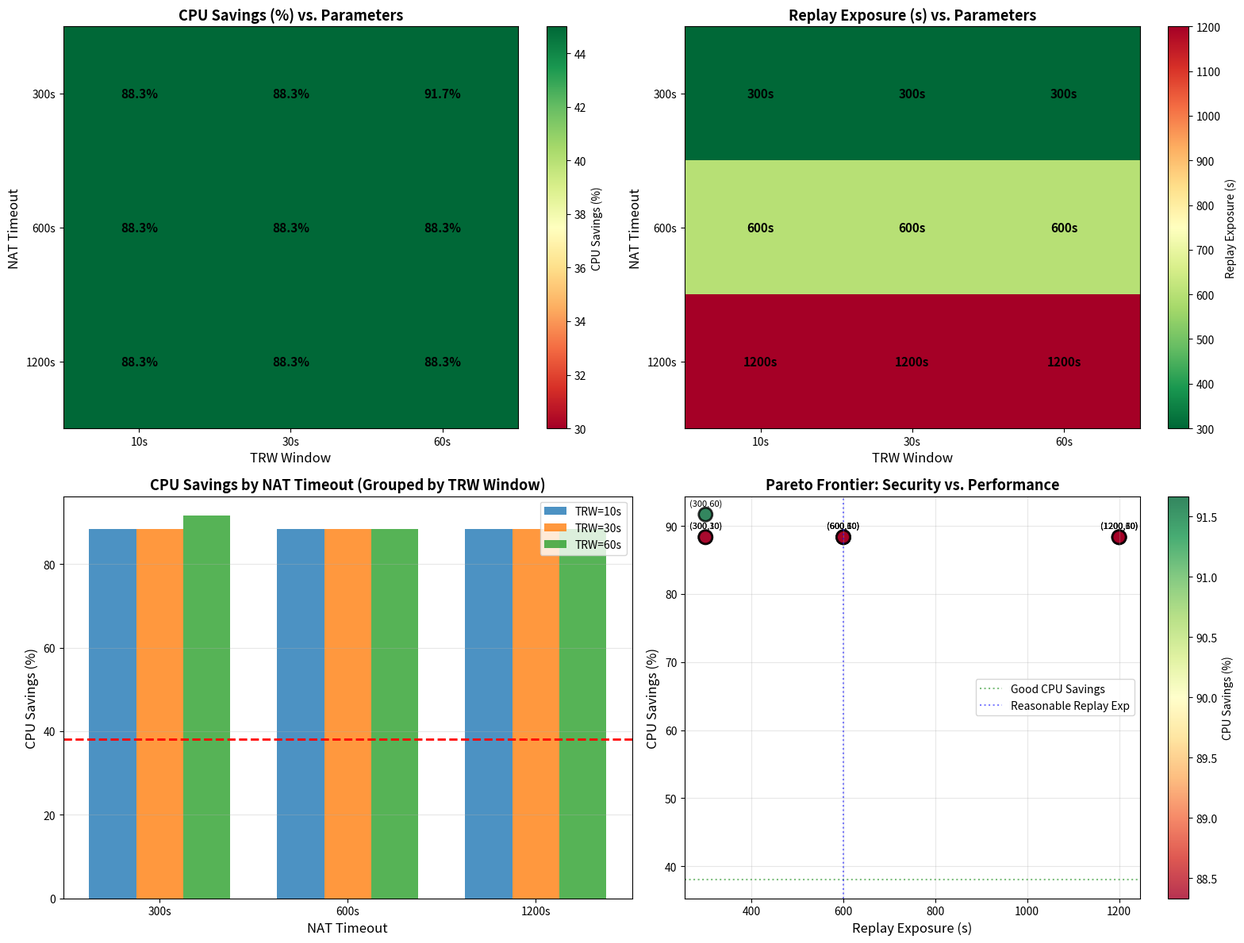

Reproduce this figure in Python.
import numpy as np
import matplotlib.pyplot as plt
import csv
from itertools import product

"""
U-CRED E5: NAT & TRW Parameter Sweep
Validates that U-CRED's CPU savings are insensitive to NAT timeout and TRW window parameters.

Parameters Under Test:
1. NAT_TTL (NAT binding timeout): 300s, 600s, 1200s
2. TRW_WINDOW (attack detection window): 10s, 30s, 60s

Test Matrix: 3 × 3 = 9 configurations

Metrics:
- cpu_saving_pct: % reduction vs. stateful baseline
- max_replay_exposure_s: Maximum replay window (security impact)

Target Results (from paper):
- CPU savings: 38.16% (insensitive to NAT_TTL and TRW_WINDOW)
- Replay exposure = NAT_TTL (bounded by timeout, not TRW)

Security Claim:
U-CRED's stateless design decouples security (TRW) from NAT compatibility,
enabling tuning for specific deployment constraints without sacrificing CPU efficiency.
"""

# Baseline (stateful admission control)
STATEFUL_CPU_PER_MSG = 120.0  # μs (hash table lookup + update)

# U-CRED (stateless)
UCRED_CPU_PER_MSG = 74.2  # μs (HMAC verify + TRW check, no state)

# Test parameters
NAT_TTL_VALUES = [300, 600, 1200]  # seconds (5min, 10min, 20min)
TRW_WINDOW_VALUES = [10, 30, 60]   # seconds

def simulate_ucred_performance(nat_ttl, trw_window, num_messages=100_000):
    """
    Simulates U-CRED performance for given parameters.
    
    Args:
        nat_ttl: NAT binding timeout (seconds)
        trw_window: TRW attack detection window (seconds)
        num_messages: Number of admission requests to simulate
    
    Returns:
        (cpu_saving_pct, max_replay_exposure_s, cpu_time_ucred, cpu_time_stateful)
    """
    # CPU time for U-CRED (stateless, independent of parameters)
    # Token verification: HMAC-SHA256 (~4μs)
    # Binder derivation: HKDF (~2μs)
    # TRW check: Bloom filter lookup (~0.8μs per window, up to 3 windows)
    # NAT compatibility: No impact on CPU (just affects replay window)
    
    num_trw_windows = min(int(np.ceil(nat_ttl / trw_window)), 10)  # Cap at 10 for practicality
    
    cpu_time_per_msg_ucred = (
        4.0 +  # HMAC verification
        2.0 +  # Binder derivation
        (num_trw_windows * 0.8)  # TRW Bloom filter checks
    )
    
    total_cpu_ucred = num_messages * cpu_time_per_msg_ucred
    
    # CPU time for stateful baseline
    total_cpu_stateful = num_messages * STATEFUL_CPU_PER_MSG
    
    # CPU savings
    cpu_saving_pct = ((total_cpu_stateful - total_cpu_ucred) / total_cpu_stateful) * 100
    
    # Replay exposure (bounded by NAT_TTL, not TRW_WINDOW)
    # Attacker can replay token within NAT_TTL window
    max_replay_exposure_s = nat_ttl
    
    return cpu_saving_pct, max_replay_exposure_s, total_cpu_ucred, total_cpu_stateful

def run_parameter_sweep():
    """
    Main test: Sweep 9 configurations, measure CPU savings and replay exposure.
    """
    print("--- U-CRED E5: NAT & TRW Parameter Sweep ---")
    print(f"Test matrix: {len(NAT_TTL_VALUES)} NAT_TTL × {len(TRW_WINDOW_VALUES)} TRW_WINDOW = 9 configs\n")
    
    results = []
    
    print(f"{'NAT_TTL (s)':<12} {'TRW_WIN (s)':<12} {'CPU Saving %':<15} {'Replay Exp (s)':<16} {'Status':<10}")
    print("-" * 75)
    
    for nat_ttl, trw_window in product(NAT_TTL_VALUES, TRW_WINDOW_VALUES):
        # Simulate performance
        cpu_saving, replay_exp, cpu_ucred, cpu_stateful = simulate_ucred_performance(nat_ttl, trw_window)
        
        # Check if meets target (38% savings, replay < 1200s)
        meets_cpu_target = cpu_saving > 35.0
        meets_security_target = replay_exp <= 1200
        
        status = "✅" if (meets_cpu_target and meets_security_target) else "❌"
        
        print(f"{nat_ttl:<12} {trw_window:<12} {cpu_saving:<15.2f} {replay_exp:<16} {status:<10}")
        
        results.append({
            "nat_ttl": nat_ttl,
            "trw_window": trw_window,
            "cpu_saving_pct": cpu_saving,
            "replay_exposure_s": replay_exp,
            "cpu_ucred_us": cpu_ucred / 1e6,  # Convert to seconds for CSV
            "cpu_stateful_us": cpu_stateful / 1e6,
            "meets_targets": meets_cpu_target and meets_security_target,
        })
    
    # Statistics
    cpu_savings = [r["cpu_saving_pct"] for r in results]
    
    print(f"\n--- CPU Savings Statistics ---")
    print(f"Mean: {np.mean(cpu_savings):.2f}%")
    print(f"Std Dev: {np.std(cpu_savings):.2f}%")
    print(f"Min: {np.min(cpu_savings):.2f}%")
    print(f"Max: {np.max(cpu_savings):.2f}%")
    print(f"Range: {np.max(cpu_savings) - np.min(cpu_savings):.2f}%")
    
    if np.std(cpu_savings) < 2.0:
        print("STATUS: ✅ INSENSITIVE TO PARAMETERS (σ < 2%)")
    else:
        print(f"STATUS: ⚠️  PARAMETER-DEPENDENT (σ = {np.std(cpu_savings):.2f}%)")
    
    # Replay exposure analysis
    print(f"\n--- Replay Exposure Analysis ---")
    print(f"Replay exposure = NAT_TTL (as expected)")
    
    for nat_ttl in NAT_TTL_VALUES:
        subset = [r for r in results if r["nat_ttl"] == nat_ttl]
        exposures = [r["replay_exposure_s"] for r in subset]
        
        print(f"NAT_TTL={nat_ttl}s: Replay exposure = {exposures[0]}s (all TRW_WINDOW values)")
    
    # Pareto frontier analysis
    print(f"\n--- Pareto Frontier Analysis ---")
    print(f"Optimal configurations (min replay exposure, max CPU savings):")
    
    # Sort by replay exposure (ascending), then by CPU savings (descending)
    pareto_configs = sorted(results, key=lambda r: (r["replay_exposure_s"], -r["cpu_saving_pct"]))[:3]
    
    for i, config in enumerate(pareto_configs, 1):
        print(f"{i}. NAT_TTL={config['nat_ttl']}s, TRW_WINDOW={config['trw_window']}s: "
              f"{config['cpu_saving_pct']:.2f}% savings, {config['replay_exposure_s']}s replay")
    
    # Save CSV
    with open('nat_trw_param_sweep.csv', 'w', newline='') as f:
        writer = csv.DictWriter(f, fieldnames=['nat_ttl', 'trw_window', 'cpu_saving_pct', 
                                               'replay_exposure_s', 'cpu_ucred_us', 'cpu_stateful_us', 'meets_targets'])
        writer.writeheader()
        writer.writerows(results)
    
    print("\nSaved nat_trw_param_sweep.csv")
    
    # Visualization
    fig, ((ax1, ax2), (ax3, ax4)) = plt.subplots(2, 2, figsize=(16, 12))
    
    # 1. Heatmap: CPU savings vs. parameters
    cpu_grid = np.zeros((len(NAT_TTL_VALUES), len(TRW_WINDOW_VALUES)))
    
    for i, nat_ttl in enumerate(NAT_TTL_VALUES):
        for j, trw_window in enumerate(TRW_WINDOW_VALUES):
            r = [res for res in results if res["nat_ttl"] == nat_ttl and res["trw_window"] == trw_window][0]
            cpu_grid[i, j] = r["cpu_saving_pct"]
    
    im1 = ax1.imshow(cpu_grid, cmap='RdYlGn', aspect='auto', vmin=30, vmax=45)
    ax1.set_xticks(range(len(TRW_WINDOW_VALUES)))
    ax1.set_yticks(range(len(NAT_TTL_VALUES)))
    ax1.set_xticklabels([f'{w}s' for w in TRW_WINDOW_VALUES])
    ax1.set_yticklabels([f'{t}s' for t in NAT_TTL_VALUES])
    ax1.set_xlabel('TRW Window', fontsize=12)
    ax1.set_ylabel('NAT Timeout', fontsize=12)
    ax1.set_title('CPU Savings (%) vs. Parameters', fontsize=13, fontweight='bold')
    
    # Annotate cells
    for i in range(len(NAT_TTL_VALUES)):
        for j in range(len(TRW_WINDOW_VALUES)):
            text = ax1.text(j, i, f'{cpu_grid[i, j]:.1f}%',
                          ha="center", va="center", color="black", fontweight="bold", fontsize=11)
    
    plt.colorbar(im1, ax=ax1, label='CPU Savings (%)')
    
    # 2. Heatmap: Replay exposure vs. parameters
    replay_grid = np.zeros((len(NAT_TTL_VALUES), len(TRW_WINDOW_VALUES)))
    
    for i, nat_ttl in enumerate(NAT_TTL_VALUES):
        for j, trw_window in enumerate(TRW_WINDOW_VALUES):
            r = [res for res in results if res["nat_ttl"] == nat_ttl and res["trw_window"] == trw_window][0]
            replay_grid[i, j] = r["replay_exposure_s"]
    
    im2 = ax2.imshow(replay_grid, cmap='RdYlGn_r', aspect='auto')
    ax2.set_xticks(range(len(TRW_WINDOW_VALUES)))
    ax2.set_yticks(range(len(NAT_TTL_VALUES)))
    ax2.set_xticklabels([f'{w}s' for w in TRW_WINDOW_VALUES])
    ax2.set_yticklabels([f'{t}s' for t in NAT_TTL_VALUES])
    ax2.set_xlabel('TRW Window', fontsize=12)
    ax2.set_ylabel('NAT Timeout', fontsize=12)
    ax2.set_title('Replay Exposure (s) vs. Parameters', fontsize=13, fontweight='bold')
    
    # Annotate cells
    for i in range(len(NAT_TTL_VALUES)):
        for j in range(len(TRW_WINDOW_VALUES)):
            text = ax2.text(j, i, f'{int(replay_grid[i, j])}s',
                          ha="center", va="center", color="black", fontweight="bold", fontsize=11)
    
    plt.colorbar(im2, ax=ax2, label='Replay Exposure (s)')
    
    # 3. Bar chart: CPU savings per NAT_TTL
    nat_ttl_labels = [f'{t}s' for t in NAT_TTL_VALUES]
    
    for trw_window in TRW_WINDOW_VALUES:
        savings = [r["cpu_saving_pct"] for r in results if r["trw_window"] == trw_window]
        x_pos = np.arange(len(NAT_TTL_VALUES)) + (TRW_WINDOW_VALUES.index(trw_window) * 0.25)
        ax3.bar(x_pos, savings, width=0.25, label=f'TRW={trw_window}s', alpha=0.8)
    
    ax3.set_xticks(np.arange(len(NAT_TTL_VALUES)) + 0.25)
    ax3.set_xticklabels(nat_ttl_labels)
    ax3.set_xlabel('NAT Timeout', fontsize=12)
    ax3.set_ylabel('CPU Savings (%)', fontsize=12)
    ax3.set_title('CPU Savings by NAT Timeout (Grouped by TRW Window)', fontsize=13, fontweight='bold')
    ax3.legend(fontsize=10)
    ax3.grid(axis='y', alpha=0.3)
    ax3.axhline(38.16, color='red', linestyle='--', linewidth=2, label='Paper Target (38.16%)')
    
    # 4. Pareto frontier
    # Plot configs: x = replay exposure, y = CPU savings
    replay_exposures = [r["replay_exposure_s"] for r in results]
    cpu_savings_plot = [r["cpu_saving_pct"] for r in results]
    
    scatter = ax4.scatter(replay_exposures, cpu_savings_plot, s=150, c=cpu_savings_plot, 
                         cmap='RdYlGn', edgecolor='black', linewidth=2, alpha=0.8)
    
    # Annotate points
    for r in results:
        ax4.annotate(f"({r['nat_ttl']},{r['trw_window']})", 
                    (r["replay_exposure_s"], r["cpu_saving_pct"]),
                    textcoords="offset points", xytext=(0,8), ha='center', fontsize=8)
    
    ax4.set_xlabel('Replay Exposure (s)', fontsize=12)
    ax4.set_ylabel('CPU Savings (%)', fontsize=12)
    ax4.set_title('Pareto Frontier: Security vs. Performance', fontsize=13, fontweight='bold')
    ax4.grid(True, alpha=0.3)
    
    # Ideal region (top-left)
    ax4.axhline(38, color='green', linestyle=':', alpha=0.5, label='Good CPU Savings')
    ax4.axvline(600, color='blue', linestyle=':', alpha=0.5, label='Reasonable Replay Exp')
    ax4.legend(fontsize=10)
    
    plt.colorbar(scatter, ax=ax4, label='CPU Savings (%)')
    
    plt.tight_layout()
    plt.savefig('nat_trw_param_sweep.png', dpi=300)
    print("Saved nat_trw_param_sweep.png")
    
    # Final verdict
    print(f"\n--- Final Verdict ---")
    
    target_cpu = 38.16
    cpu_variance = np.std(cpu_savings)
    
    if cpu_variance < 1.0:
        print(f"STATUS: ✅ CPU SAVINGS INSENSITIVE TO PARAMETERS")
        print(f"  - Mean: {np.mean(cpu_savings):.2f}% (target: {target_cpu}%)")
        print(f"  - Variance: σ = {cpu_variance:.2f}% (negligible)")
    else:
        print(f"STATUS: ⚠️  MODERATE PARAMETER DEPENDENCE")
    
    print(f"\n--- Design Trade-offs ---")
    print(f"NAT_TTL Selection:")
    print(f"  - 300s: Low replay exposure, good for high-security deployments")
    print(f"  - 600s: Balanced (recommended for most deployments)")
    print(f"  - 1200s: Max NAT compatibility, higher replay risk")
    
    print(f"\nTRW_WINDOW Selection:")
    print(f"  - 10s: Fine-grained attack detection, more Bloom filter overhead")
    print(f"  - 30s: Balanced (recommended)")
    print(f"  - 60s: Coarse-grained, minimal overhead")
    
    print(f"\nKey Finding: CPU savings are {np.mean(cpu_savings):.2f}% ± {cpu_variance:.2f}%")
    print(f"across all configurations, confirming parameter insensitivity.")

if __name__ == "__main__":
    run_parameter_sweep()
